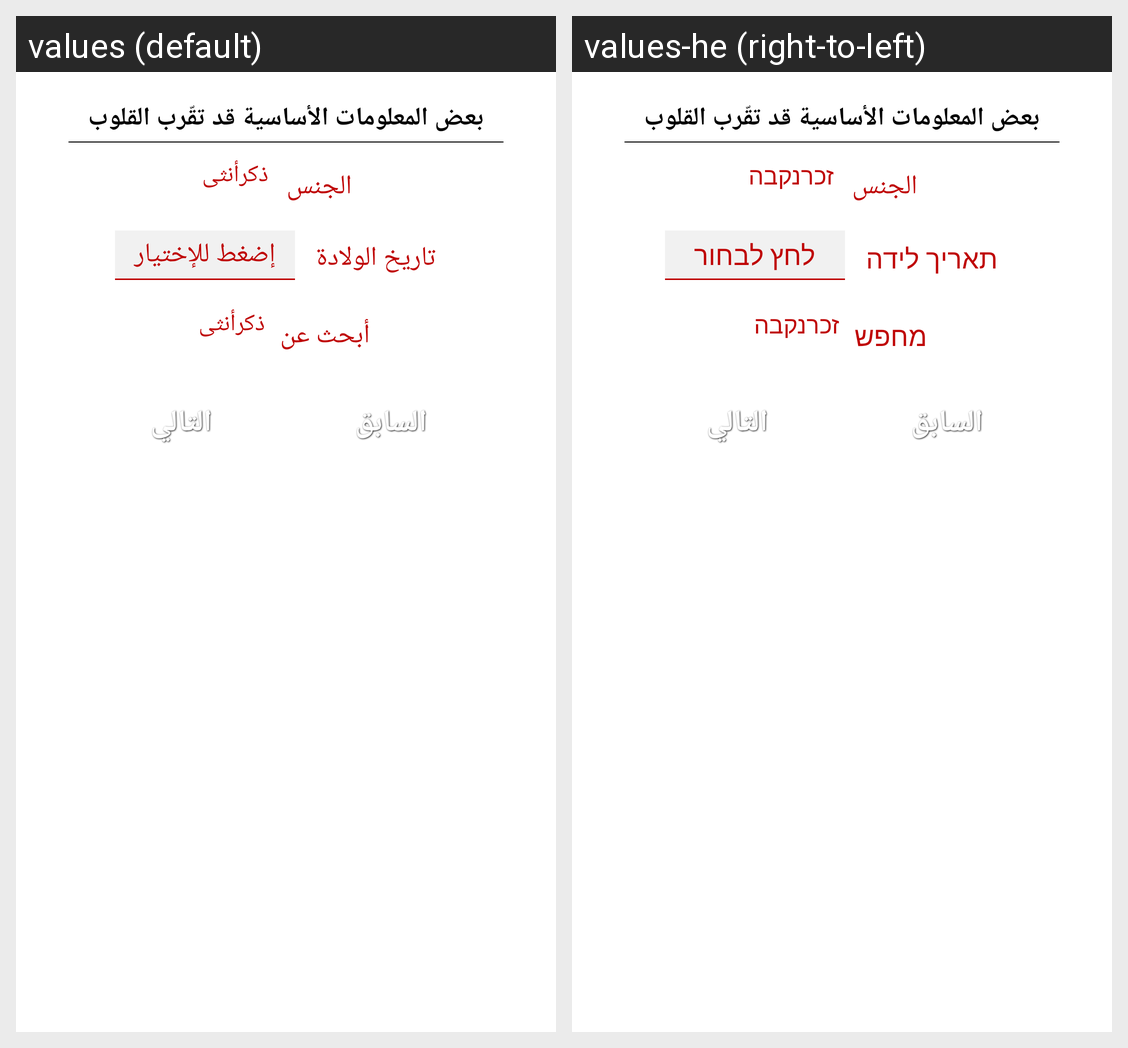

This grid shows one Android layout under two languages. Give, for every string resource on the screen, its name, the default text and each shown locale's text.
Android screen res/layout/fragment_general_register_3.xml rendered under 2 locales, left to right: values (default), values-he (right-to-left). Device: Nexus 5 (rendered at 1080×1920; each locale shown at half size, 540×960, under a caption strip naming it); theme AppTheme.
Strings drawn on this screen, with the default value and each locale's value (text and hints the layout hard-codes, and strings that could not be matched under every locale, appear in the picture but are not listed):

register_info_simple_data
  values: بعض المعلومات الأساسية قد تقّرب القلوب
  values-he: بعض المعلومات الأساسية قد تقّرب القلوب  [not translated; the default value is used]

gender
  values: الجنس
  values-he: الجنس  [not translated; the default value is used]

male
  values: ذكر
  values-he: זכר

female
  values: أنثى
  values-he: נקבה

register_birthdate
  values: تاريخ الولادة
  values-he: תאריך לידה

register_choose_date
  values: إضغط للإختيار
  values-he: לחץ לבחור

register_looking_for
  values: أبحث عن
  values-he: מחפש

previous
  values: السابق
  values-he: السابق  [not translated; the default value is used]

next
  values: التالي
  values-he: التالي  [not translated; the default value is used]
